The GitHub repository aharmer/dishBugs contains a labelled image folder "isolated_obj" with 22 categories: acari mites and ticks, amphipoda, annelida worms, araneae spiders, archaeognatha bristletails, blattodea cockroaches, carabidae ground beetles, chilopoda centipedes, coleoptera beetles, coleoptera larva, collembola springtails, diplopoda millipedes, diptera flies, formicidae ants, gastropoda snails and slugs, hymenoptera bees and wasps, isopoda woodlice, opiliones harvestmen, orthoptera grasshoppers and crickets, pseudoscorpiones false scorpions, tipulidae crane flies, vespidae wasps. Examples follow, each with its label.

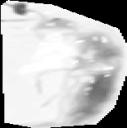
Label: collembola springtails

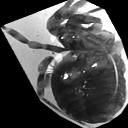
Label: opiliones harvestmen

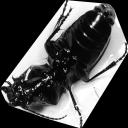
Label: carabidae ground beetles

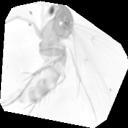
Label: diptera flies

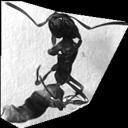
Label: diplopoda millipedes

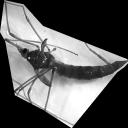
Label: tipulidae crane flies
